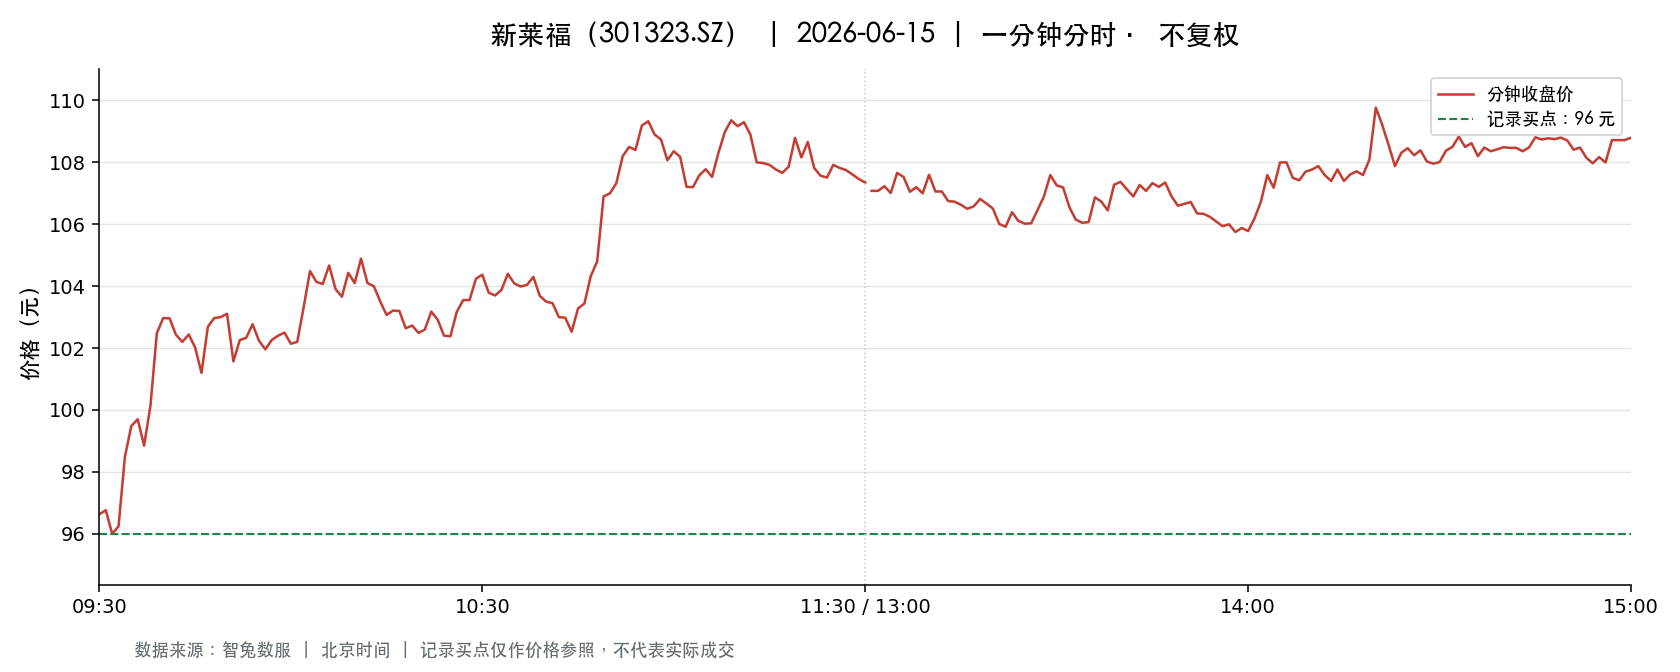

The table this chart was drawn from, first rows:
t, o, h, l, c, v, a, pc, sf
2026-06-15 09:30:00, 96.63, 96.63, 96.63, 96.63, 2083, 20128318, 103.8, 0.0
2026-06-15 09:31:00, 98.77, 98.96, 96.4, 96.76, 4302, 41774038, 96.63, 0.0
2026-06-15 09:32:00, 97.2, 97.2, 95.64, 96.0, 3136, 30287153, 96.76, 0.0
2026-06-15 09:33:00, 96.01, 96.56, 95.5, 96.24, 2120, 20351722, 96.0, 0.0
2026-06-15 09:34:00, 96.33, 98.57, 96.33, 98.49, 1680, 16354260, 96.24, 0.0
2026-06-15 09:35:00, 98.56, 99.55, 98.56, 99.48, 1849, 18255500, 98.49, 0.0
2026-06-15 09:36:00, 99.35, 101.7, 99.2, 99.7, 2005, 20012900, 99.48, 0.0
2026-06-15 09:37:00, 99.34, 99.69, 98.8, 98.85, 1350, 13374436, 99.7, 0.0
2026-06-15 09:38:00, 99.0, 100.1, 99.0, 100.1, 734.0, 7313212, 98.85, 0.0
2026-06-15 09:39:00, 100.0, 103, 100.0, 102.5, 1623, 16433047, 100.1, 0.0
2026-06-15 09:40:00, 102.0, 103.6, 101.9, 103, 1062, 10894509, 102.5, 0.0
2026-06-15 09:41:00, 103, 103.1, 102, 103, 901.0, 9249726, 103, 0.0
2026-06-15 09:42:00, 102.8, 102.8, 102.1, 102.4, 767.0, 7851919, 103, 0.0
2026-06-15 09:43:00, 102.3, 102.6, 101.7, 102.2, 818.0, 8348095, 102.4, 0.0
2026-06-15 09:44:00, 102.2, 102.9, 102.0, 102.4, 577.0, 5905539, 102.2, 0.0
2026-06-15 09:45:00, 102.4, 102.7, 101.7, 102, 574.0, 5858483, 102.4, 0.0
2026-06-15 09:46:00, 102, 102.5, 101.1, 101.2, 458.0, 4671617, 102, 0.0
2026-06-15 09:47:00, 101.5, 103.0, 101.5, 102.7, 680.0, 6948413, 101.2, 0.0
2026-06-15 09:48:00, 102.8, 103.1, 102.7, 103, 418.0, 4300709, 102.7, 0.0
2026-06-15 09:49:00, 103, 103.3, 102.6, 103.0, 370.0, 3808626, 103, 0.0
2026-06-15 09:50:00, 103, 103.3, 102.7, 103.1, 474.0, 4883347, 103.0, 0.0
2026-06-15 09:51:00, 102.8, 102.8, 101.5, 101.6, 930.0, 9498462, 103.1, 0.0
2026-06-15 09:52:00, 101.6, 102.8, 101.6, 102.3, 817.0, 8350732, 101.6, 0.0
2026-06-15 09:53:00, 102.3, 102.8, 102.0, 102.3, 623.0, 6380592, 102.3, 0.0
2026-06-15 09:54:00, 102.5, 102.9, 102.3, 102.8, 603.0, 6190225, 102.3, 0.0
2026-06-15 09:55:00, 102.6, 102.6, 102, 102.2, 1472, 15067037, 102.8, 0.0
2026-06-15 09:56:00, 102.2, 102.2, 101.9, 102, 567.0, 5785399, 102.2, 0.0
2026-06-15 09:57:00, 101.9, 102.3, 101.9, 102.3, 269.0, 2747343, 102, 0.0
2026-06-15 09:58:00, 102.3, 102.4, 102, 102.4, 183.0, 1870770, 102.3, 0.0
2026-06-15 09:59:00, 102.2, 102.5, 102, 102.5, 345.0, 3527952, 102.4, 0.0
2026-06-15 10:00:00, 102.4, 102.4, 101.9, 102.1, 352.0, 3597478, 102.5, 0.0
2026-06-15 10:01:00, 102.4, 103, 102.2, 102.2, 607.0, 6228874, 102.1, 0.0
2026-06-15 10:02:00, 102.2, 103.3, 102.2, 103.3, 340.0, 3485981, 102.2, 0.0
2026-06-15 10:03:00, 103.5, 105.6, 103.3, 104.5, 1347, 14027101, 103.3, 0.0
2026-06-15 10:04:00, 104.7, 104.7, 103.9, 104.1, 747.0, 7794903, 104.5, 0.0
2026-06-15 10:05:00, 104.2, 104.3, 103.8, 104.1, 456.0, 4745794, 104.1, 0.0
2026-06-15 10:06:00, 104.4, 104.8, 104.3, 104.7, 1002, 10462905, 104.1, 0.0
2026-06-15 10:07:00, 104.7, 104.7, 103.7, 103.9, 464.0, 4843938, 104.7, 0.0
2026-06-15 10:08:00, 103.9, 103.9, 103.3, 103.7, 304.0, 3152404, 103.9, 0.0
2026-06-15 10:09:00, 103.7, 104.4, 103.7, 104.4, 200.0, 2078639, 103.7, 0.0
2026-06-15 10:10:00, 104.4, 105, 104.1, 104.1, 688.0, 7190906, 104.4, 0.0
2026-06-15 10:11:00, 104.2, 104.9, 104.1, 104.9, 302.0, 3150282, 104.1, 0.0
2026-06-15 10:12:00, 104.6, 104.6, 104.1, 104.1, 300.0, 3130695, 104.9, 0.0
2026-06-15 10:13:00, 104.1, 104.2, 104.0, 104.0, 169.0, 1758627, 104.1, 0.0
2026-06-15 10:14:00, 104.0, 104.0, 103.5, 103.5, 220.0, 2283867, 104.0, 0.0
2026-06-15 10:15:00, 103.5, 103.7, 103.1, 103.1, 352.0, 3638795, 103.5, 0.0
2026-06-15 10:16:00, 103.0, 103.4, 103.0, 103.2, 430.0, 4437016, 103.1, 0.0
2026-06-15 10:17:00, 103.2, 103.5, 103.2, 103.2, 87.0, 899105, 103.2, 0.0
2026-06-15 10:18:00, 103.2, 103.2, 102.5, 102.6, 329.0, 3384473, 103.2, 0.0
2026-06-15 10:19:00, 102.6, 102.8, 102.5, 102.7, 212.0, 2176020, 102.6, 0.0
2026-06-15 10:20:00, 102.5, 102.7, 102.3, 102.5, 140.0, 1434838, 102.7, 0.0
2026-06-15 10:21:00, 102.5, 103, 102.4, 102.6, 242.0, 2482452, 102.5, 0.0
2026-06-15 10:22:00, 102.9, 103.4, 102.8, 103.2, 152.0, 1568552, 102.6, 0.0
2026-06-15 10:23:00, 103.2, 103.3, 102.8, 102.9, 198.0, 2040728, 103.2, 0.0
2026-06-15 10:24:00, 103, 103.3, 102.4, 102.4, 343.0, 3531427, 102.9, 0.0
2026-06-15 10:25:00, 102.4, 102.7, 102.4, 102.4, 263.0, 2694462, 102.4, 0.0
2026-06-15 10:26:00, 102.4, 103.3, 102.4, 103.2, 292.0, 2998549, 102.4, 0.0
2026-06-15 10:27:00, 103.3, 103.6, 103, 103.5, 422.0, 4358650, 103.2, 0.0
2026-06-15 10:28:00, 103.6, 103.6, 103.5, 103.5, 279.0, 2889078, 103.5, 0.0
2026-06-15 10:29:00, 103.5, 104.9, 103.5, 104.2, 514.0, 5343612, 103.5, 0.0
... 181 more rows
